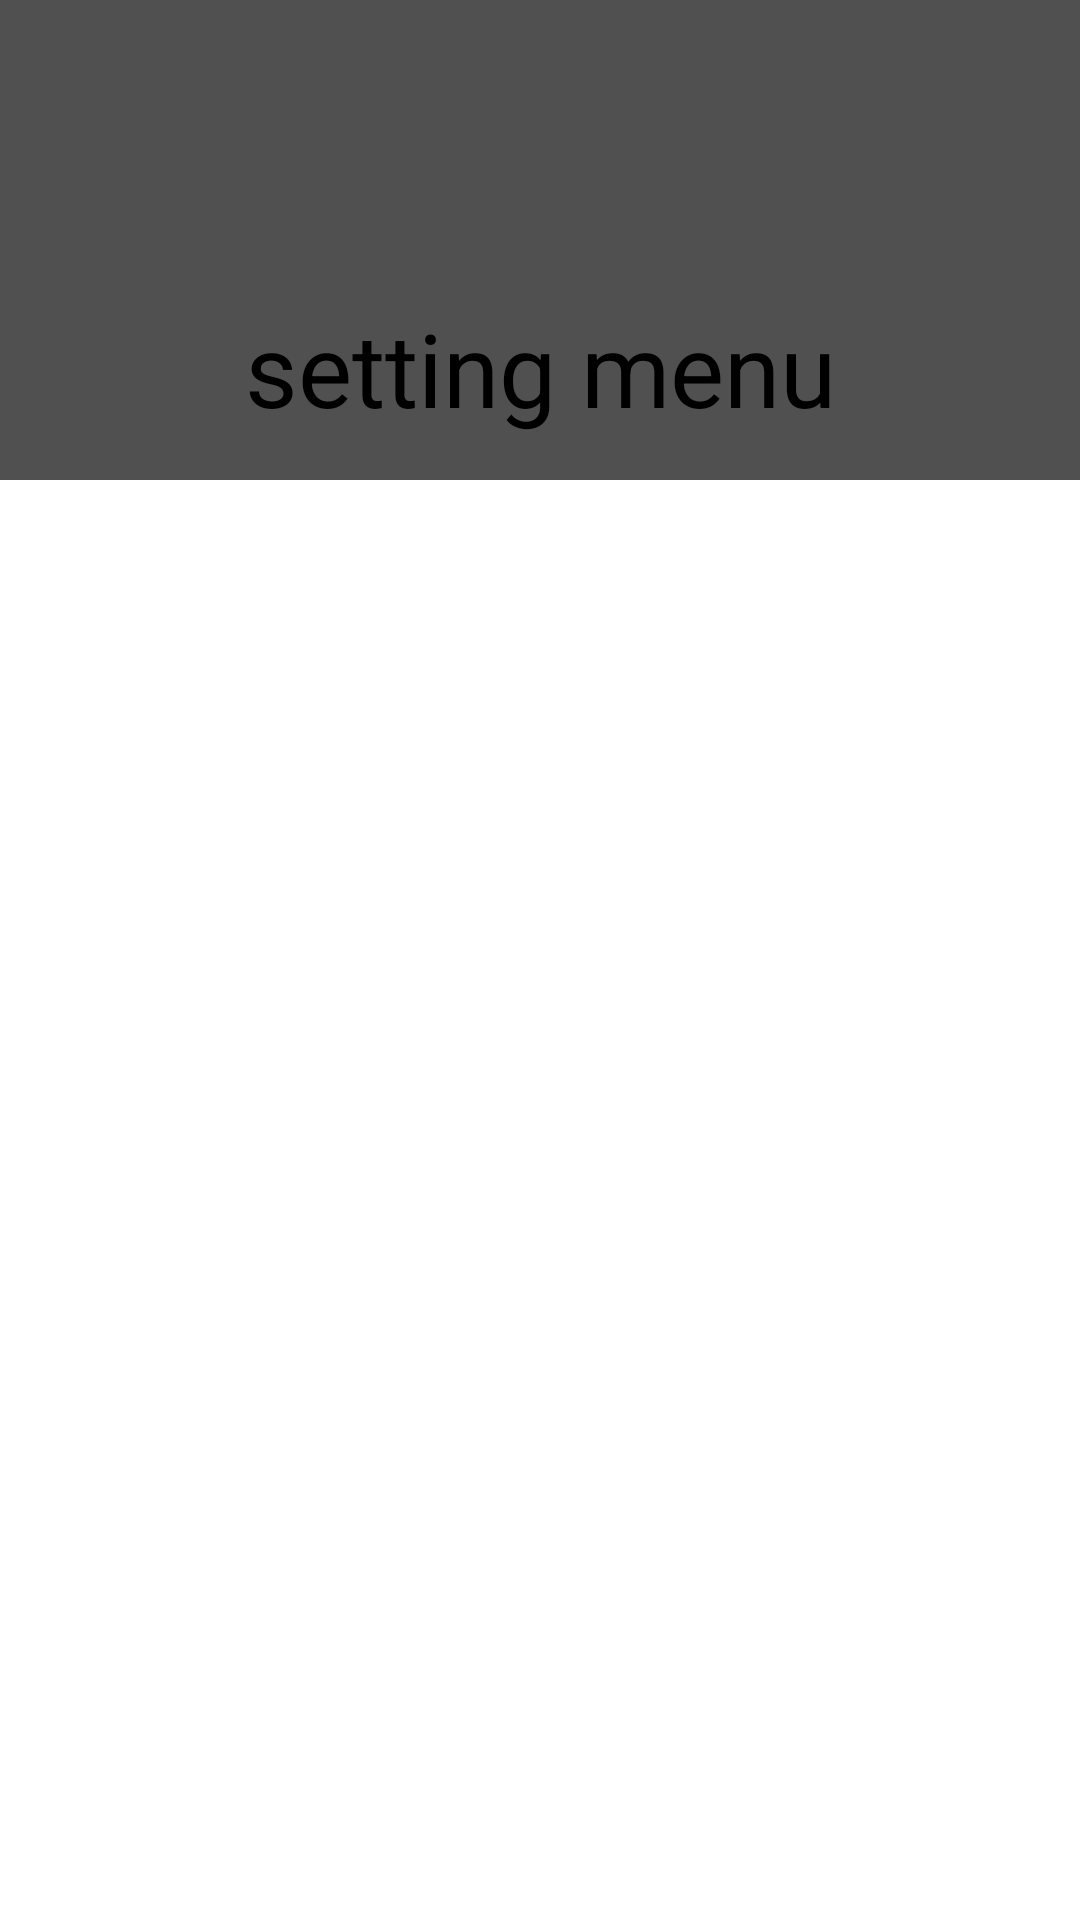

Write the Android layout XML for this screen, with the resource values it uses.
<!-- AndroidManifest.xml: application theme Theme.Mp3Player -->
<!-- res/layout/drawer_header_layout.xml -->
<?xml version="1.0" encoding="utf-8"?>
<androidx.constraintlayout.widget.ConstraintLayout xmlns:android="http://schemas.android.com/apk/res/android"
    xmlns:app="http://schemas.android.com/apk/res-auto"
    xmlns:tools="http://schemas.android.com/tools"
    android:layout_width="match_parent"
    android:layout_height="match_parent">

    <View
        android:id="@+id/div"
        android:layout_width="wrap_content"
        android:layout_height="160dp"
        android:background="#505050"
        app:layout_constraintBottom_toBottomOf="parent"
        app:layout_constraintEnd_toEndOf="parent"
        app:layout_constraintHorizontal_bias="1.0"
        app:layout_constraintStart_toStartOf="parent"
        app:layout_constraintTop_toTopOf="parent"
        app:layout_constraintVertical_bias="0.0" />

    <ImageView
        android:id="@+id/header"
        android:layout_width="70dp"
        android:layout_height="70dp"
        android:layout_marginTop="16dp"
        app:layout_constraintBottom_toBottomOf="parent"
        app:layout_constraintEnd_toEndOf="parent"
        app:layout_constraintHorizontal_bias="0.498"
        app:layout_constraintStart_toStartOf="parent"
        app:layout_constraintTop_toTopOf="parent"
        app:layout_constraintVertical_bias="0.0"
        app:srcCompat="@drawable/mp3_ui_setting_button" />

    <TextView
        android:id="@+id/textHeader"
        android:layout_width="wrap_content"
        android:layout_height="wrap_content"
        android:layout_gravity="center_vertical"
        android:layout_marginTop="8dp"
        android:layout_weight="1"
        android:text="setting menu"
        android:textSize="34sp"
        app:layout_constraintBottom_toBottomOf="parent"
        app:layout_constraintEnd_toEndOf="parent"
        app:layout_constraintStart_toEndOf="parent"
        app:layout_constraintStart_toStartOf="parent"
        app:layout_constraintTop_toBottomOf="@+id/header"
        app:layout_constraintVertical_bias="0.012" />

</androidx.constraintlayout.widget.ConstraintLayout>
<!-- resources referenced by this layout -->
<resources>
  <style name="Theme.Mp3Player" parent="Theme.AppCompat.NoActionBar">
          
          <item name="colorPrimary">@color/black</item>
          <item name="colorPrimaryVariant">@color/black</item>
          <item name="colorOnPrimary">@color/white</item>
          
          <item name="colorSecondary">@color/teal_200</item>
          <item name="colorSecondaryVariant">@color/teal_700</item>
          <item name="colorOnSecondary">@color/black</item>
          
          <item name="android:statusBarColor" tools:targetApi="l">?attr/colorPrimaryVariant</item>
          
      </style>
  <!-- not gathered from this repository: default colours our renderer supplied (Android Studio template values) -->
  <color name="teal_200">#FF03DAC5</color>
  <color name="teal_700">#FF018786</color>
  <color name="black">#FF000000</color>
  <color name="white">#FFFFFFFF</color>
</resources>
